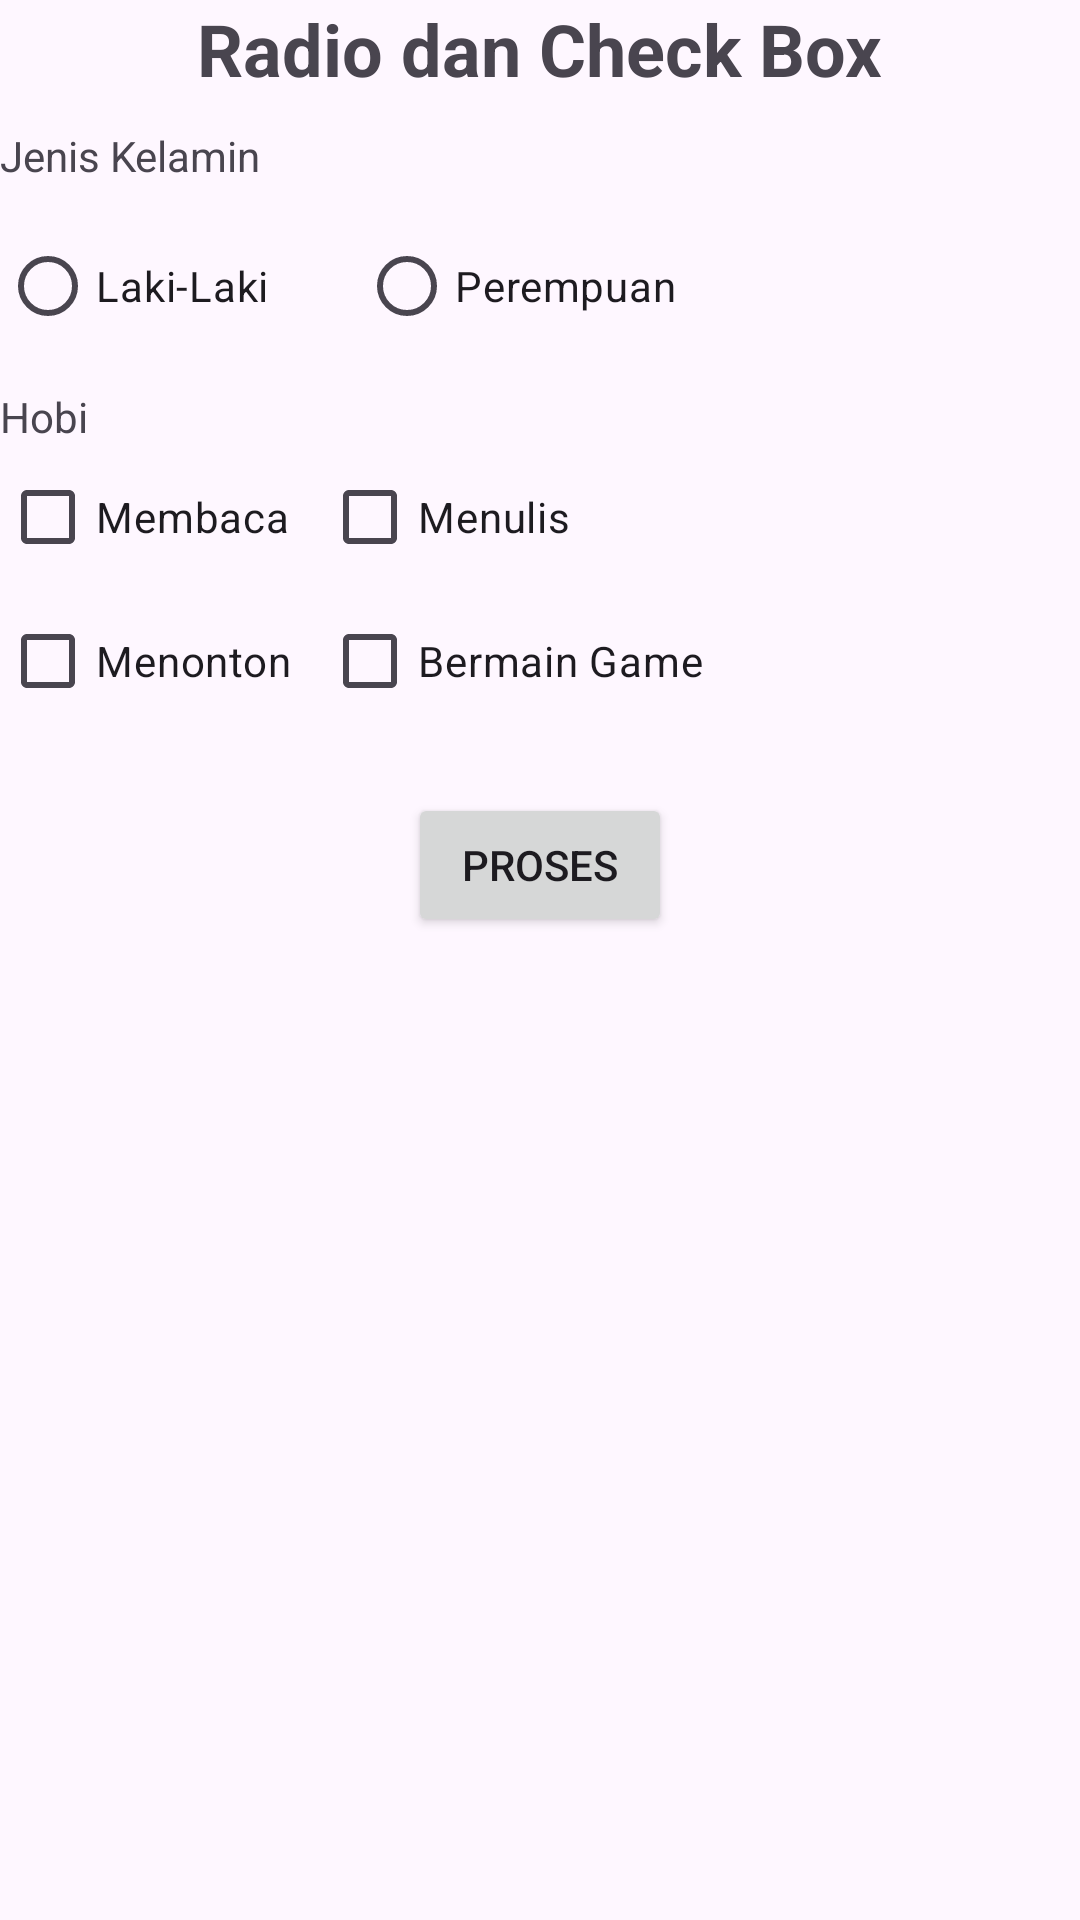

Write the Android layout XML for this screen, with the resource values it uses.
<!-- AndroidManifest.xml: application theme Theme.KotlinBasic3CTRPL -->
<!-- res/layout/activity_radio_check_box.xml -->
<?xml version="1.0" encoding="utf-8"?>
<LinearLayout xmlns:android="http://schemas.android.com/apk/res/android"
    xmlns:app="http://schemas.android.com/apk/res-auto"
    xmlns:tools="http://schemas.android.com/tools"
    android:id="@+id/main"
    android:layout_margin="10dp"
    android:orientation="vertical"
    android:layout_width="match_parent"
    android:layout_height="match_parent"
    tools:context=".ui.widget.RadioCheckBoxActivity">

    <TextView
        android:layout_width="wrap_content"
        android:layout_height="wrap_content"
        android:text="Radio dan Check Box"
        android:layout_gravity="center"
        android:textSize="24sp"
        android:textStyle="bold"
        />

    <TextView
        android:layout_width="wrap_content"
        android:layout_height="wrap_content"
        android:text="Jenis Kelamin"
        android:layout_marginTop="10dp"
        />

    <RadioGroup
        android:layout_width="wrap_content"
        android:layout_height="wrap_content"
        android:id="@+id/rgJK"
        android:orientation="horizontal">
        <RadioButton
            android:layout_width="wrap_content"
            android:layout_height="wrap_content"
            android:text="Laki-Laki"
            android:layout_marginTop="10dp"
            android:layout_marginEnd="20dp"
            />

        <RadioButton
            android:layout_width="wrap_content"
            android:layout_height="wrap_content"
            android:text="Perempuan"
            android:layout_marginStart="10dp"
            android:layout_marginTop="10dp"
            />

    </RadioGroup>

    <TextView
        android:layout_width="wrap_content"
        android:layout_height="wrap_content"
        android:text="Hobi"
        android:layout_marginTop="10dp"
        />

    <TableLayout
        android:layout_width="wrap_content"
        android:layout_height="wrap_content">
        <TableRow>
            <CheckBox
                android:layout_width="wrap_content"
                android:layout_height="wrap_content"
                android:text="Membaca"
                android:id="@+id/cbBaca"
                android:layout_column="0"
                />

            <CheckBox
                android:layout_width="wrap_content"
                android:layout_height="wrap_content"
                android:text="Menulis"
                android:id="@+id/cbTulis"
                android:layout_column="1"
                android:layout_marginStart="10dp"
                />
        </TableRow>

        <TableRow>
            <CheckBox
                android:layout_width="wrap_content"
                android:layout_height="wrap_content"
                android:text="Menonton"
                android:id="@+id/cbNonton"
                />

            <CheckBox
                android:layout_width="wrap_content"
                android:layout_height="wrap_content"
                android:text="Bermain Game"
                android:id="@+id/cbGame"
                android:layout_marginStart="10dp"
                />
        </TableRow>
    </TableLayout>

    <Button
        android:layout_width="wrap_content"
        android:layout_height="wrap_content"
        android:text="Proses"
        android:id="@+id/btnProses"
        android:layout_gravity="center"
        android:layout_marginTop="20dp"
        />

    <TextView
        android:layout_width="wrap_content"
        android:layout_height="wrap_content"
        android:id="@+id/tvHasil"
        />
</LinearLayout>
<!-- resources referenced by this layout -->
<resources>
  <style name="Theme.KotlinBasic3CTRPL" parent="Base.Theme.KotlinBasic3CTRPL" />
  <style name="Base.Theme.KotlinBasic3CTRPL" parent="Theme.Material3.DayNight.NoActionBar">
          
          
      </style>
</resources>
